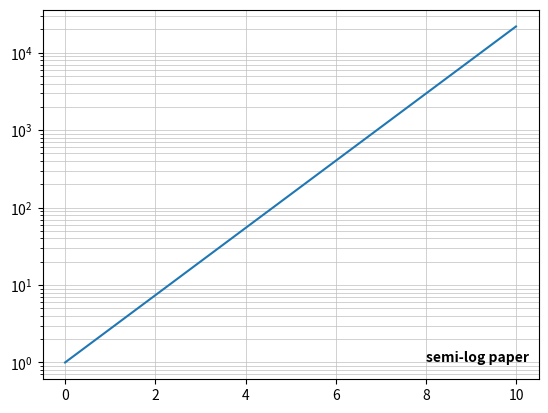

This chart was generated by the following Python code:
# -*- coding: utf-8 -*-


# Import convention
import matplotlib.pyplot as plt

# We will also need
import numpy as np



"""
------------------
Log-axes and Text
------------------
"""
x = np.arange(0,10,0.01)
y = np.exp(x)

fig, ax = plt.subplots()

ax.plot(x,y)

ax.set_yscale('log')
ax.grid(which='both', linewidth=0.5, color=[.75, .75, .75, .5])
t = ax.text(8,y[1],'semi-log paper', fontweight='bold')
#plt.close("all") 
plt.show()
